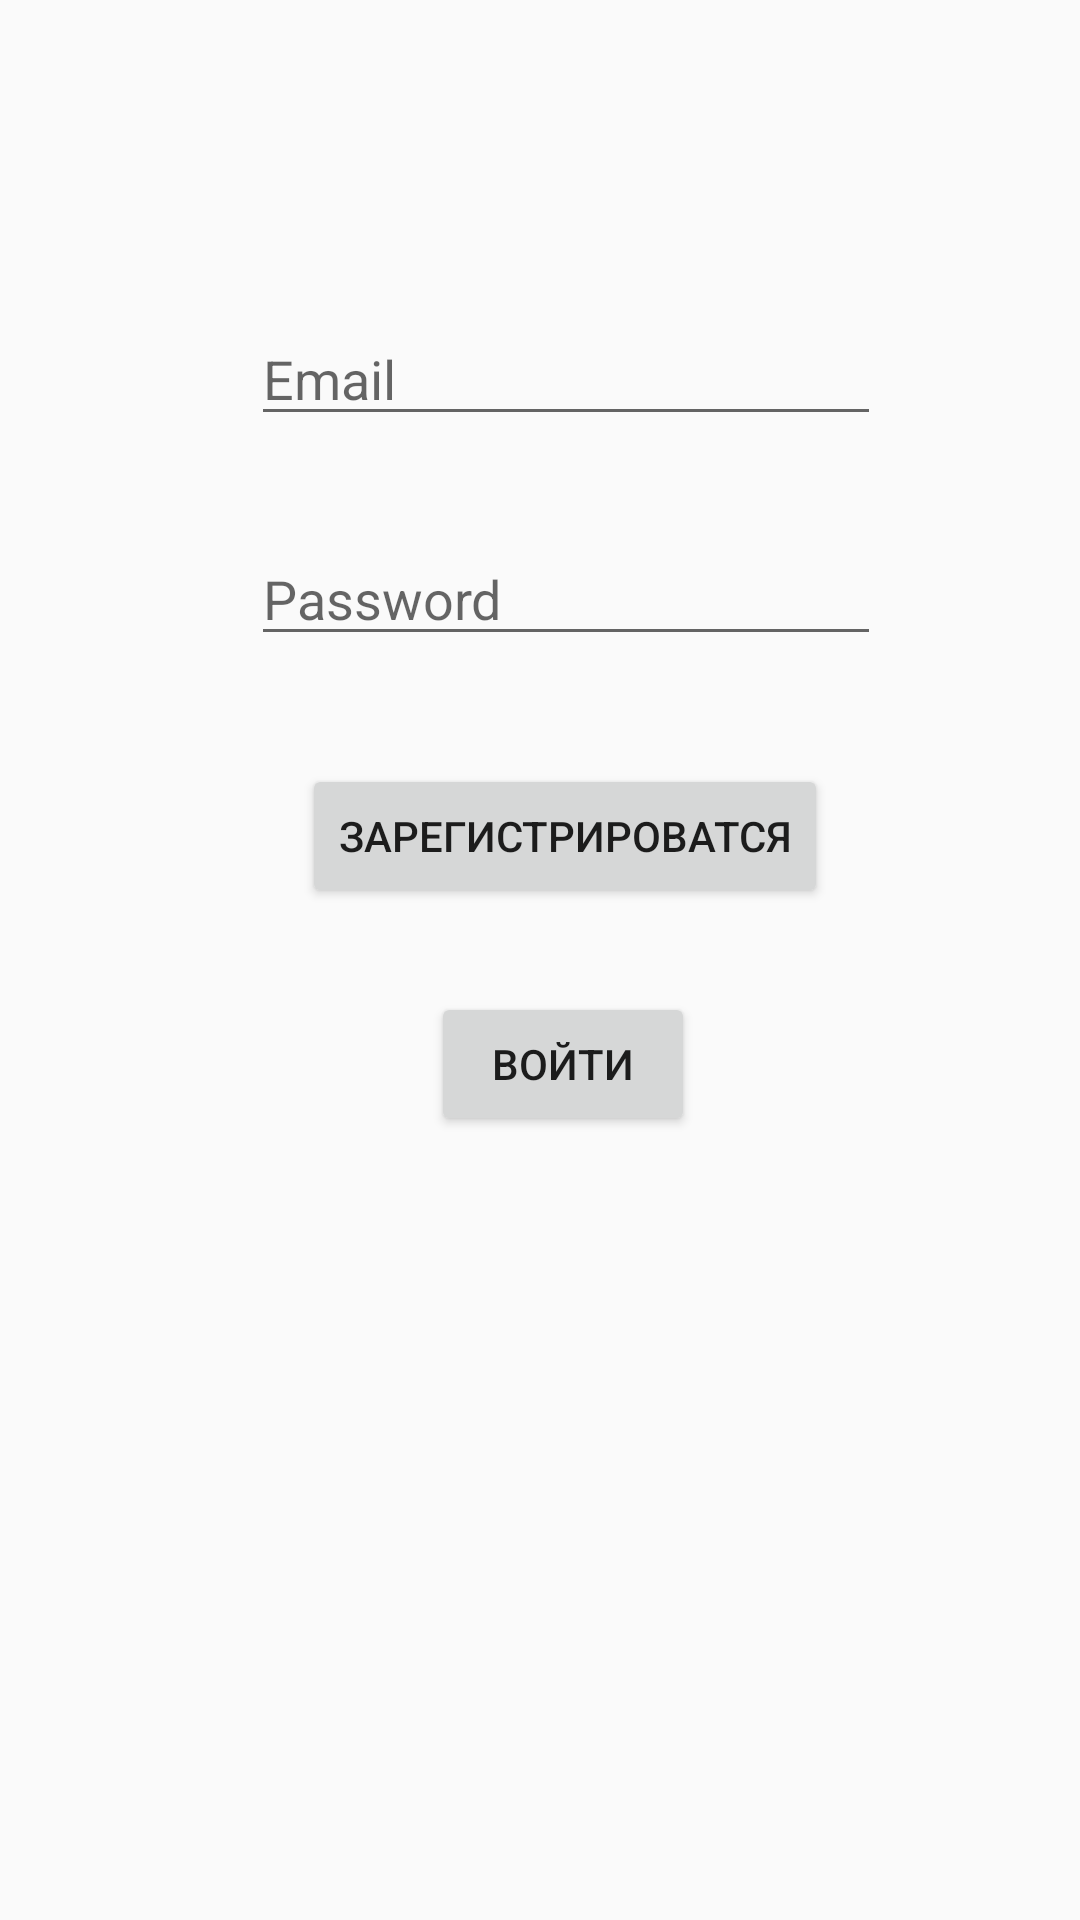

Produce the Android XML layout that renders to this screen, including the resource entries it uses.
<!-- AndroidManifest.xml: application theme Theme.FisrtApp -->
<!-- res/layout/login_layout.xml -->
<?xml version="1.0" encoding="utf-8"?>
<androidx.constraintlayout.widget.ConstraintLayout
    xmlns:android="http://schemas.android.com/apk/res/android"
    xmlns:app="http://schemas.android.com/apk/res-auto"
    xmlns:tools="http://schemas.android.com/tools"
    android:layout_width="match_parent"
    android:layout_height="match_parent">

    <EditText
        android:id="@+id/editLogin"
        android:layout_width="wrap_content"
        android:layout_height="wrap_content"
        android:layout_marginTop="104dp"
        android:ems="10"
        android:hint="Email"
        android:inputType="textPersonName"
        app:layout_constraintEnd_toEndOf="parent"
        app:layout_constraintHorizontal_bias="0.557"
        app:layout_constraintStart_toStartOf="parent"
        app:layout_constraintTop_toTopOf="parent" />

    <EditText
        android:id="@+id/editPassword"
        android:layout_width="wrap_content"
        android:layout_height="wrap_content"
        android:layout_marginTop="32dp"
        android:ems="10"
        android:hint="Password"
        android:inputType="textPersonName"
        app:layout_constraintEnd_toEndOf="@+id/editLogin"
        app:layout_constraintHorizontal_bias="0.0"
        app:layout_constraintStart_toStartOf="@+id/editLogin"
        app:layout_constraintTop_toBottomOf="@+id/editLogin" />

    <Button
        android:id="@+id/button"
        android:layout_width="wrap_content"
        android:layout_height="wrap_content"
        android:layout_marginTop="36dp"
        android:onClick="onClickSignUp"
        android:text="Зарегистрироватся"
        app:layout_constraintEnd_toEndOf="@+id/editPassword"
        app:layout_constraintHorizontal_bias="0.491"
        app:layout_constraintStart_toStartOf="@+id/editPassword"
        app:layout_constraintTop_toBottomOf="@+id/editPassword" />

    <Button
        android:id="@+id/button2"
        android:layout_width="wrap_content"
        android:layout_height="wrap_content"
        android:layout_marginTop="28dp"
        android:onClick="onClickSignIn"
        android:text="Войти"
        app:layout_constraintEnd_toEndOf="@+id/button"
        app:layout_constraintHorizontal_bias="0.494"
        app:layout_constraintStart_toStartOf="@+id/button"
        app:layout_constraintTop_toBottomOf="@+id/button" />
</androidx.constraintlayout.widget.ConstraintLayout>
<!-- resources referenced by this layout -->
<resources>
  <style name="Theme.FisrtApp" parent="Theme.AppCompat.Light.NoActionBar">
          
          <item name="colorPrimary">@color/purple_500</item>
          <item name="colorPrimaryVariant">@color/purple_700</item>
          <item name="colorOnPrimary">@color/white</item>
          
          <item name="colorSecondary">@color/teal_200</item>
          <item name="colorSecondaryVariant">@color/teal_700</item>
          <item name="colorOnSecondary">@color/black</item>
          
          <item name="android:statusBarColor" tools:targetApi="l">?attr/colorPrimaryVariant</item>
          
      </style>
  <color name="purple_500">#FF6200EE</color>
  <color name="purple_700">#FF3700B3</color>
  <color name="white">#FFFFFFFF</color>
  <color name="teal_200">#FF03DAC5</color>
  <color name="teal_700">#FF018786</color>
  <color name="black">#FF000000</color>
</resources>
